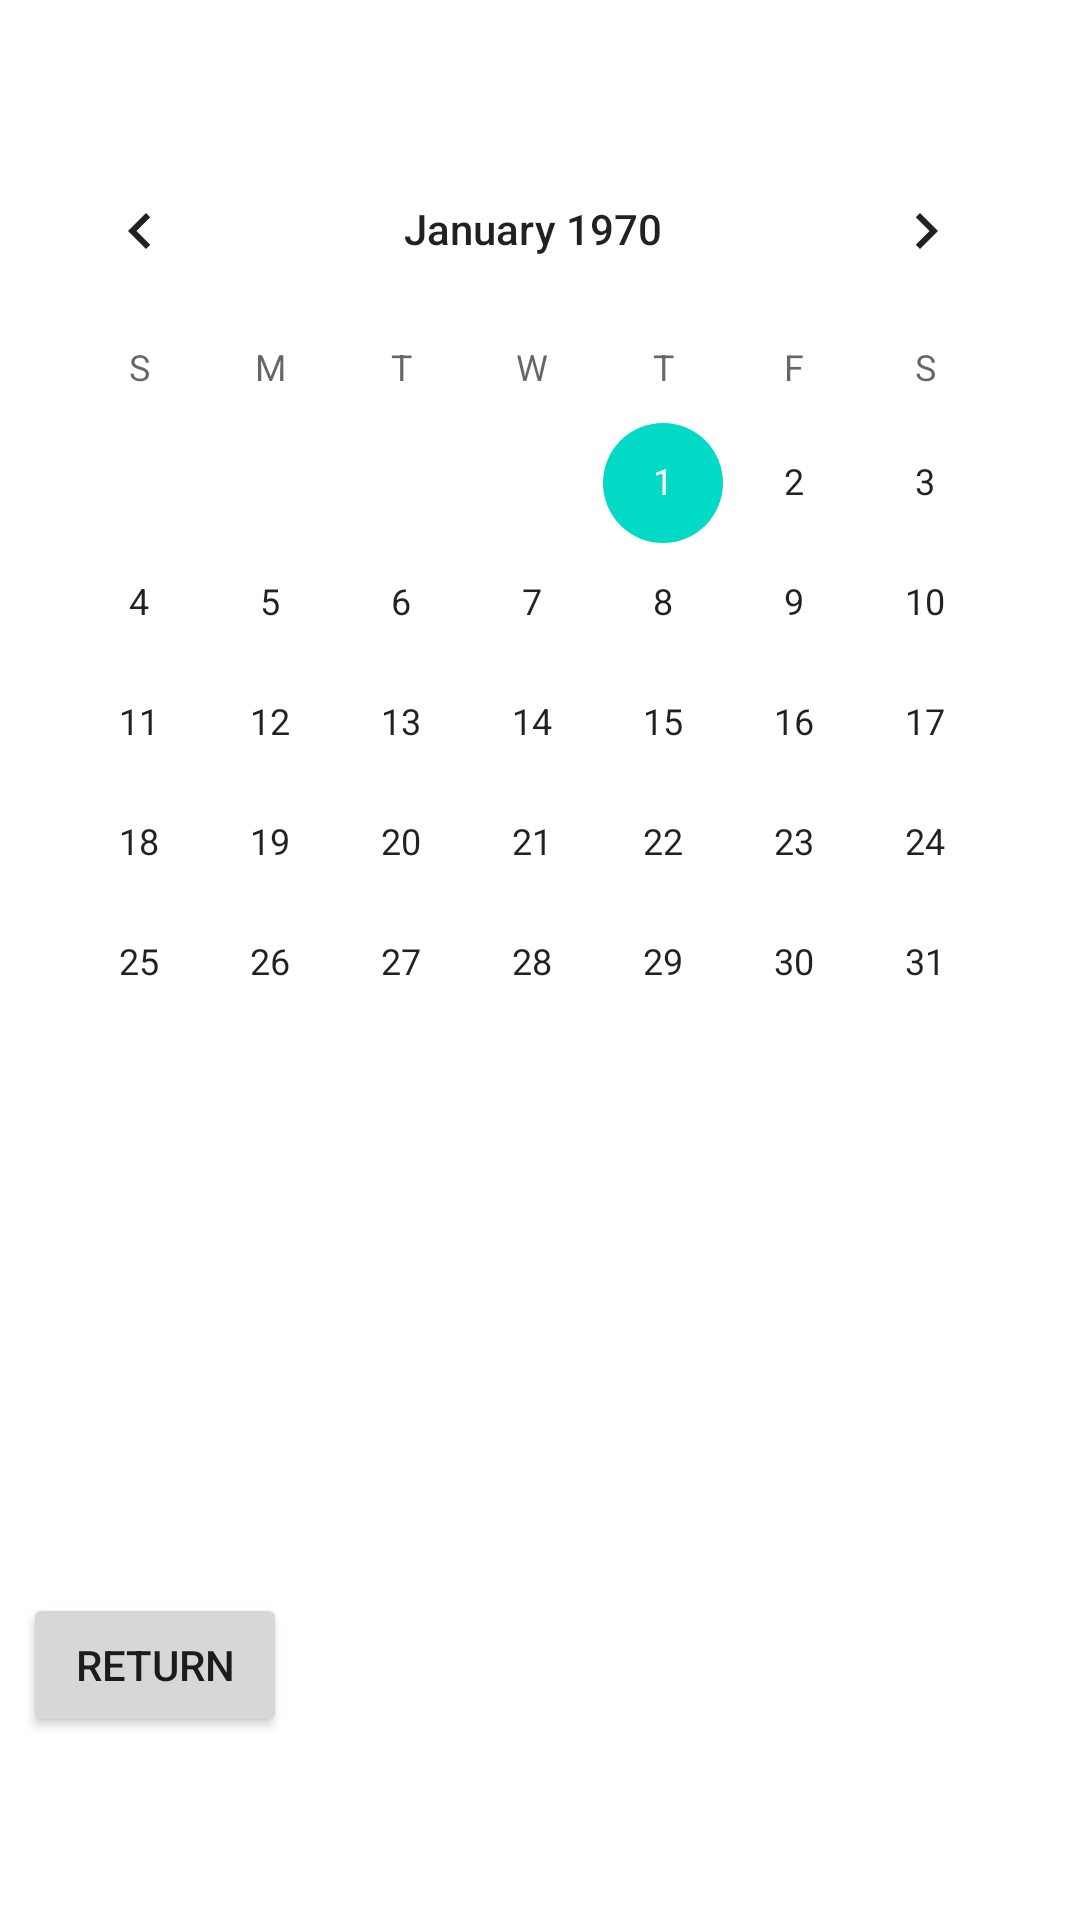

Android layout source for this screen:
<!-- AndroidManifest.xml: application theme Theme.PayView -->
<!-- res/layout/activity_calender.xml -->
<?xml version="1.0" encoding="utf-8"?>
<androidx.constraintlayout.widget.ConstraintLayout xmlns:android="http://schemas.android.com/apk/res/android"
    xmlns:app="http://schemas.android.com/apk/res-auto"
    xmlns:tools="http://schemas.android.com/tools"
    android:id="@+id/ConstraintLayout"
    android:layout_width="match_parent"
    android:layout_height="match_parent"
    tools:context=".CalenderActivity">

    <CalendarView
        android:id="@+id/calendarView"
        android:layout_width="346dp"
        android:layout_height="307dp"
        android:layout_marginStart="30dp"
        android:layout_marginTop="43dp"
        android:layout_marginEnd="35dp"
        app:layout_constraintEnd_toEndOf="parent"
        app:layout_constraintStart_toStartOf="parent"
        app:layout_constraintTop_toTopOf="parent" />

    <Button
        android:id="@+id/AddButton"
        android:layout_width="wrap_content"
        android:layout_height="wrap_content"
        android:layout_marginStart="36dp"
        android:layout_marginTop="60dp"
        android:layout_marginEnd="281dp"
        android:layout_marginBottom="273dp"
        android:text="Add New Item..."
        app:layout_constraintBottom_toBottomOf="parent"
        app:layout_constraintEnd_toEndOf="parent"
        app:layout_constraintHorizontal_bias="0.09"
        app:layout_constraintStart_toStartOf="parent"
        app:layout_constraintTop_toBottomOf="@+id/calendarView"
        app:layout_constraintVertical_bias="1.0" />

    <Button
        android:id="@+id/returnButtonCal"
        android:layout_width="wrap_content"
        android:layout_height="wrap_content"
        android:layout_marginStart="30dp"
        android:layout_marginTop="164dp"
        android:layout_marginEnd="287dp"
        android:layout_marginBottom="61dp"
        android:text="Return"
        app:layout_constraintBottom_toBottomOf="parent"
        app:layout_constraintEnd_toEndOf="parent"
        app:layout_constraintStart_toStartOf="parent"
        app:layout_constraintTop_toBottomOf="@+id/AddButton" />

</androidx.constraintlayout.widget.ConstraintLayout>
<!-- resources referenced by this layout -->
<resources>
  <style name="Theme.PayView" parent="Theme.MaterialComponents.DayNight.DarkActionBar">
          
          <item name="colorPrimary">@color/purple_500</item>
          <item name="colorPrimaryVariant">@color/purple_700</item>
          <item name="colorOnPrimary">@color/white</item>
          
          <item name="colorSecondary">@color/teal_200</item>
          <item name="colorSecondaryVariant">@color/teal_700</item>
          <item name="colorOnSecondary">@color/black</item>
          
          <item name="android:statusBarColor">?attr/colorPrimaryVariant</item>
          
      </style>
  <color name="purple_500">#FF6200EE</color>
  <color name="purple_700">#FF3700B3</color>
  <color name="white">#FFFFFFFF</color>
  <color name="teal_200">#FF03DAC5</color>
  <color name="teal_700">#FF018786</color>
  <color name="black">#FF000000</color>
</resources>
